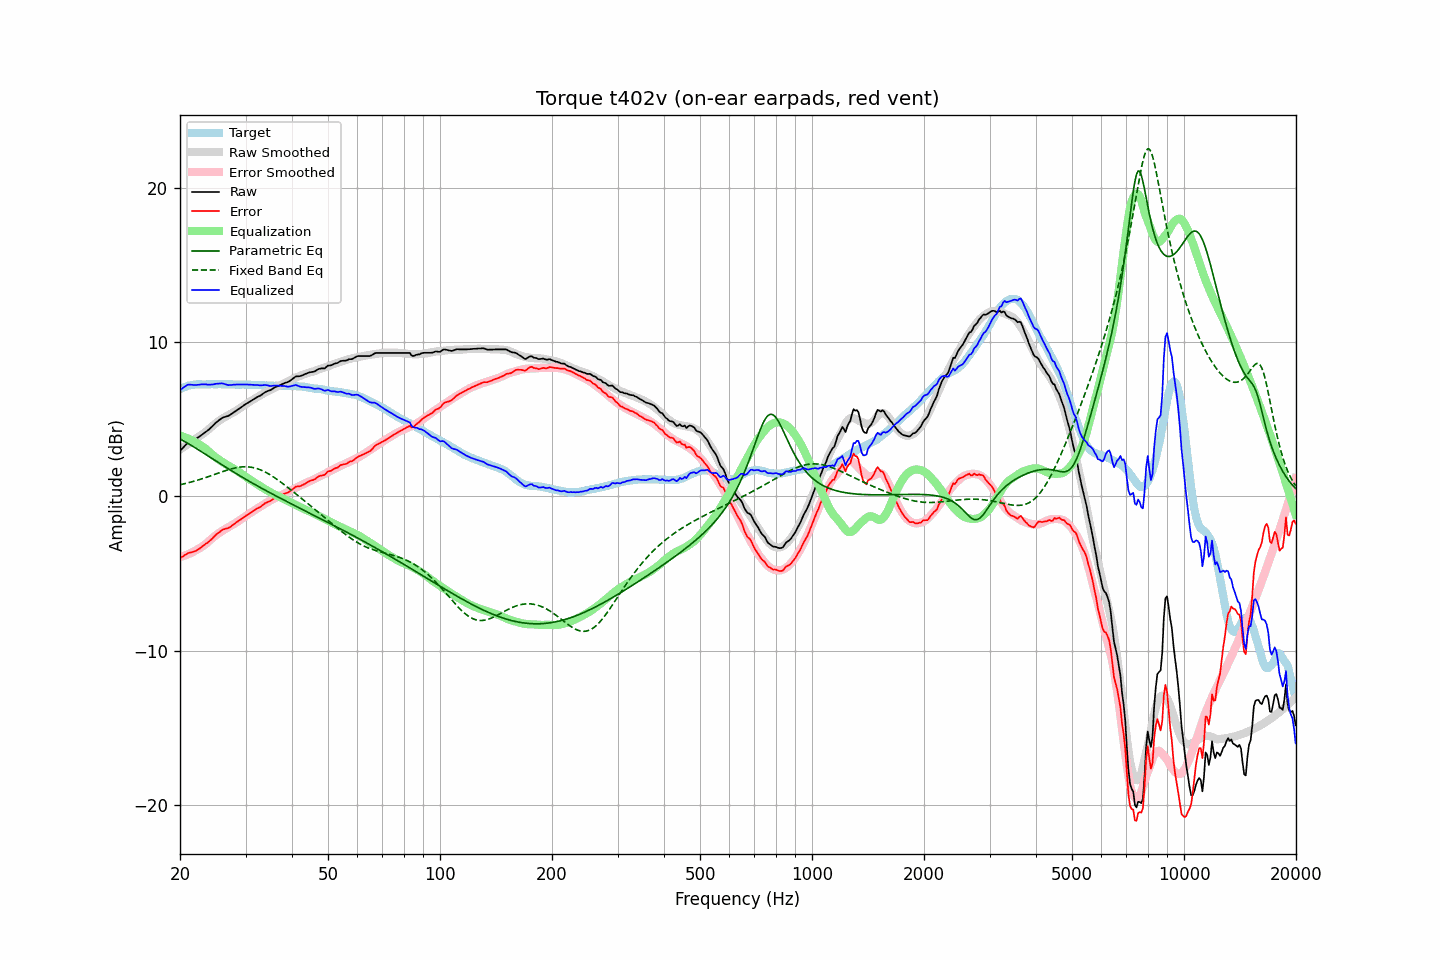

The file beside this chart, header and first rows:
frequency, raw, error, smoothed, error_smoothed, equalization, parametric_eq, fixed_band_eq, equalized_raw, equalized_smoothed, target
20.00, 2.95, -4.00, 3.05, -3.93, 3.93, 3.72, 0.76, 6.88, 6.98, 6.95
20.20, 3.06, -3.94, 3.11, -3.90, 3.90, 3.67, 0.78, 6.96, 7.01, 7.00
20.40, 3.17, -3.88, 3.18, -3.87, 3.87, 3.61, 0.80, 7.04, 7.05, 7.05
20.61, 3.28, -3.80, 3.25, -3.83, 3.83, 3.55, 0.83, 7.11, 7.08, 7.08
20.81, 3.39, -3.74, 3.32, -3.79, 3.79, 3.49, 0.85, 7.18, 7.11, 7.13
21.02, 3.49, -3.68, 3.39, -3.75, 3.75, 3.43, 0.88, 7.24, 7.14, 7.17
21.23, 3.54, -3.65, 3.46, -3.70, 3.70, 3.37, 0.91, 7.24, 7.16, 7.19
21.44, 3.58, -3.62, 3.53, -3.65, 3.65, 3.31, 0.93, 7.23, 7.19, 7.20
21.66, 3.63, -3.59, 3.61, -3.60, 3.60, 3.24, 0.96, 7.23, 7.21, 7.22
21.87, 3.67, -3.56, 3.68, -3.54, 3.54, 3.18, 0.99, 7.21, 7.22, 7.23
22.09, 3.73, -3.52, 3.75, -3.49, 3.49, 3.11, 1.02, 7.22, 7.24, 7.25
22.31, 3.80, -3.46, 3.83, -3.42, 3.42, 3.05, 1.05, 7.23, 7.25, 7.26
22.54, 3.87, -3.39, 3.89, -3.37, 3.37, 2.98, 1.09, 7.24, 7.26, 7.26
22.76, 3.95, -3.31, 3.96, -3.30, 3.30, 2.92, 1.12, 7.26, 7.26, 7.26
22.99, 4.02, -3.23, 4.03, -3.24, 3.24, 2.85, 1.15, 7.26, 7.26, 7.25
23.22, 4.10, -3.15, 4.10, -3.16, 3.16, 2.78, 1.19, 7.26, 7.26, 7.25
23.45, 4.18, -3.07, 4.18, -3.08, 3.08, 2.72, 1.22, 7.26, 7.26, 7.25
23.69, 4.25, -3.01, 4.27, -2.99, 2.99, 2.65, 1.26, 7.24, 7.26, 7.26
23.92, 4.33, -2.93, 4.36, -2.90, 2.90, 2.58, 1.29, 7.23, 7.26, 7.26
24.16, 4.43, -2.84, 4.46, -2.81, 2.81, 2.52, 1.33, 7.24, 7.26, 7.27
24.40, 4.53, -2.74, 4.55, -2.72, 2.72, 2.45, 1.37, 7.25, 7.26, 7.28
24.65, 4.63, -2.64, 4.63, -2.63, 2.63, 2.38, 1.40, 7.26, 7.26, 7.26
24.89, 4.74, -2.52, 4.72, -2.55, 2.55, 2.32, 1.44, 7.29, 7.26, 7.26
25.14, 4.83, -2.43, 4.80, -2.47, 2.47, 2.25, 1.48, 7.30, 7.26, 7.26
25.39, 4.91, -2.36, 4.87, -2.39, 2.39, 2.18, 1.51, 7.30, 7.27, 7.27
25.65, 4.99, -2.28, 4.94, -2.32, 2.32, 2.12, 1.55, 7.31, 7.27, 7.27
25.91, 5.07, -2.19, 5.01, -2.25, 2.25, 2.05, 1.59, 7.32, 7.27, 7.26
26.16, 5.12, -2.14, 5.08, -2.18, 2.18, 1.99, 1.62, 7.30, 7.26, 7.26
26.43, 5.15, -2.11, 5.14, -2.12, 2.12, 1.92, 1.66, 7.27, 7.26, 7.26
26.69, 5.18, -2.08, 5.20, -2.06, 2.06, 1.86, 1.69, 7.24, 7.26, 7.26
26.96, 5.21, -2.05, 5.26, -2.00, 2.00, 1.79, 1.72, 7.21, 7.26, 7.26
27.23, 5.27, -1.99, 5.31, -1.94, 1.94, 1.73, 1.76, 7.21, 7.25, 7.26
27.50, 5.34, -1.92, 5.37, -1.88, 1.88, 1.66, 1.78, 7.22, 7.25, 7.26
27.77, 5.41, -1.84, 5.43, -1.82, 1.82, 1.60, 1.81, 7.23, 7.25, 7.25
28.05, 5.48, -1.77, 5.49, -1.76, 1.76, 1.53, 1.84, 7.24, 7.25, 7.25
28.33, 5.55, -1.69, 5.55, -1.69, 1.69, 1.47, 1.86, 7.24, 7.25, 7.24
28.62, 5.62, -1.62, 5.62, -1.63, 1.63, 1.41, 1.88, 7.25, 7.25, 7.23
28.90, 5.69, -1.55, 5.69, -1.56, 1.56, 1.35, 1.89, 7.25, 7.24, 7.24
29.19, 5.76, -1.47, 5.76, -1.48, 1.48, 1.29, 1.90, 7.24, 7.24, 7.23
29.48, 5.84, -1.41, 5.83, -1.41, 1.41, 1.22, 1.91, 7.25, 7.24, 7.25
29.78, 5.92, -1.32, 5.90, -1.33, 1.33, 1.16, 1.92, 7.25, 7.24, 7.24
30.08, 5.99, -1.26, 5.97, -1.26, 1.26, 1.10, 1.92, 7.25, 7.23, 7.25
30.38, 6.05, -1.18, 6.04, -1.19, 1.19, 1.04, 1.91, 7.24, 7.23, 7.23
30.68, 6.11, -1.12, 6.11, -1.12, 1.12, 0.98, 1.91, 7.23, 7.23, 7.23
30.99, 6.17, -1.06, 6.17, -1.06, 1.06, 0.92, 1.89, 7.23, 7.23, 7.23
31.30, 6.24, -0.99, 6.24, -0.99, 0.99, 0.86, 1.88, 7.23, 7.23, 7.23
31.61, 6.30, -0.92, 6.31, -0.92, 0.92, 0.80, 1.85, 7.22, 7.22, 7.22
31.93, 6.37, -0.85, 6.37, -0.85, 0.85, 0.75, 1.83, 7.22, 7.22, 7.22
32.24, 6.43, -0.78, 6.43, -0.79, 0.79, 0.69, 1.80, 7.22, 7.22, 7.21
32.57, 6.48, -0.74, 6.49, -0.72, 0.72, 0.63, 1.76, 7.20, 7.21, 7.22
32.89, 6.53, -0.68, 6.55, -0.66, 0.66, 0.57, 1.72, 7.19, 7.20, 7.21
33.22, 6.60, -0.60, 6.61, -0.59, 0.59, 0.52, 1.68, 7.19, 7.20, 7.20
33.55, 6.68, -0.52, 6.67, -0.53, 0.53, 0.46, 1.63, 7.21, 7.19, 7.20
33.89, 6.75, -0.43, 6.73, -0.46, 0.46, 0.40, 1.58, 7.21, 7.19, 7.18
34.23, 6.80, -0.39, 6.78, -0.40, 0.40, 0.35, 1.52, 7.20, 7.18, 7.19
34.57, 6.84, -0.34, 6.84, -0.34, 0.34, 0.29, 1.46, 7.18, 7.18, 7.18
34.92, 6.87, -0.30, 6.89, -0.28, 0.28, 0.23, 1.40, 7.15, 7.17, 7.17
35.27, 6.93, -0.24, 6.95, -0.22, 0.22, 0.18, 1.34, 7.15, 7.17, 7.17
35.62, 7.00, -0.17, 7.00, -0.17, 0.17, 0.12, 1.27, 7.17, 7.17, 7.17
35.97, 7.07, -0.09, 7.05, -0.12, 0.12, 0.07, 1.20, 7.19, 7.16, 7.16
... 635 more rows
